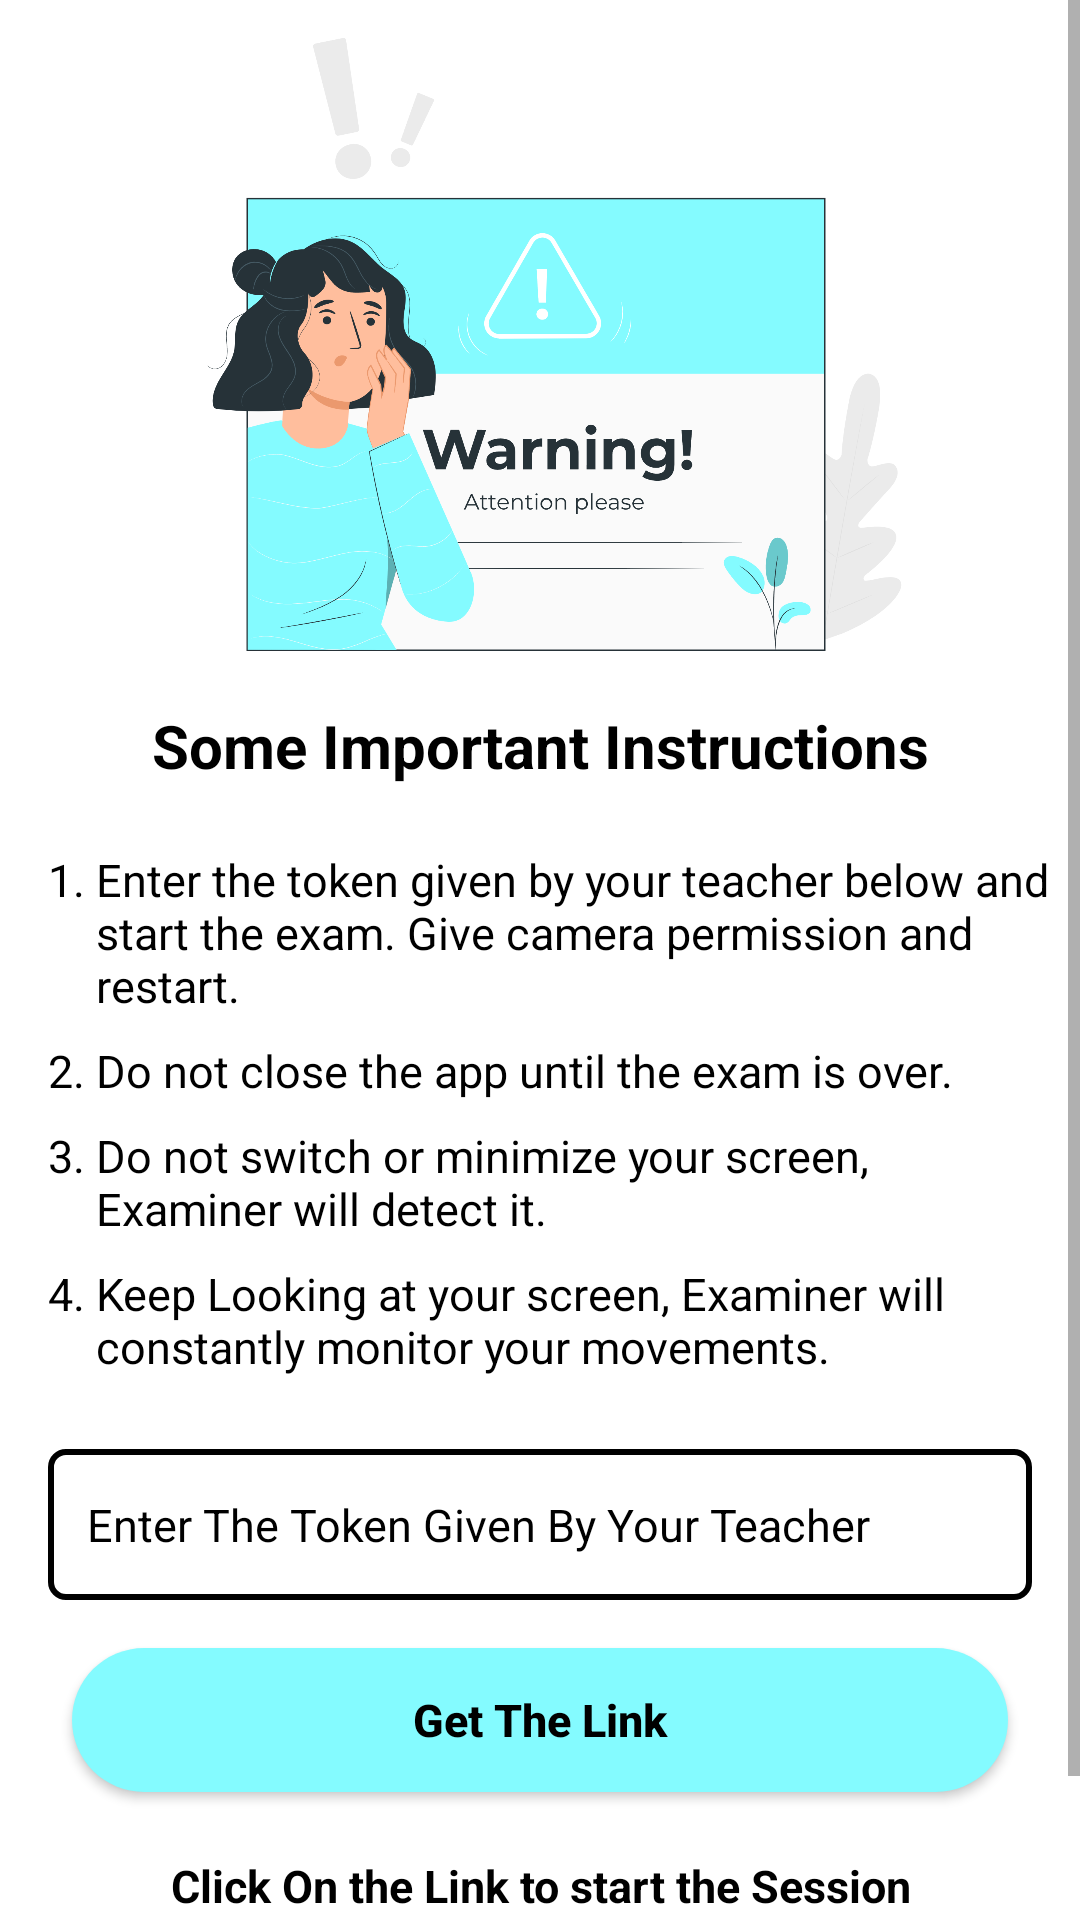

This screen was rendered from an Android layout file. Write that file and the resources it references.
<!-- AndroidManifest.xml: application theme Theme.Examiner -->
<!-- res/layout/activity_student_page.xml -->
<?xml version="1.0" encoding="utf-8"?>
<androidx.constraintlayout.widget.ConstraintLayout xmlns:android="http://schemas.android.com/apk/res/android"
    xmlns:app="http://schemas.android.com/apk/res-auto"
    xmlns:tools="http://schemas.android.com/tools"
    android:layout_width="match_parent"
    android:layout_height="match_parent"
    tools:context=".View.Student.StudentPage"
    android:background="@color/white">
    <ScrollView
        android:layout_width="match_parent"
        android:layout_height="match_parent"
        android:fillViewport="true"
        tools:layout_editor_absoluteX="0dp"
        tools:layout_editor_absoluteY="-16dp">

        <androidx.constraintlayout.widget.ConstraintLayout
            android:layout_width="match_parent"
            android:layout_height="match_parent">

            <ImageView
                android:id="@+id/warning"
                android:layout_width="250dp"
                android:layout_height="250dp"
                android:layout_marginStart="8dp"
                android:src="@drawable/warning"
                app:civ_circle_background_color="@color/white"
                app:layout_constraintEnd_toEndOf="parent"
                app:layout_constraintHorizontal_bias="0.496"
                app:layout_constraintStart_toStartOf="parent"
                app:layout_constraintTop_toTopOf="parent" />

            <TextView
                android:id="@+id/event"
                android:layout_width="0dp"
                android:layout_height="wrap_content"
                android:layout_marginStart="16dp"
                android:layout_marginTop="230dp"
                android:layout_marginEnd="16dp"
                android:gravity="center"
                android:padding="5dp"
                android:text="Some Important Instructions"
                android:textColor="@color/black"
                android:textIsSelectable="true"
                android:textSize="20sp"
                android:textStyle="bold"
                app:layout_constraintEnd_toEndOf="parent"
                app:layout_constraintHorizontal_bias="0.0"
                app:layout_constraintStart_toStartOf="parent"
                app:layout_constraintTop_toTopOf="@+id/warning" />

            <TextView
                android:id="@+id/textView"
                android:layout_width="wrap_content"
                android:layout_height="wrap_content"
                android:text="1. "
                android:textColor="@color/black"
                android:textSize="15sp"
                app:layout_constraintStart_toStartOf="@+id/event"
                app:layout_constraintTop_toTopOf="@+id/textview2" />

            <TextView
                android:id="@+id/textview2"
                android:layout_width="0dp"
                android:layout_height="wrap_content"
                android:layout_marginTop="16dp"
                android:layout_marginEnd="8dp"
                android:text="Enter the token given by your teacher below and start the exam. Give camera permission and restart."
                android:textColor="@color/black"
                android:textSize="15sp"
                app:layout_constraintEnd_toEndOf="parent"
                app:layout_constraintStart_toEndOf="@+id/textView"
                app:layout_constraintTop_toBottomOf="@+id/event" />

            <TextView
                android:id="@+id/textView5"
                android:layout_width="wrap_content"
                android:layout_height="wrap_content"
                android:text="2. "
                android:textColor="@color/black"
                android:textSize="15sp"
                app:layout_constraintStart_toStartOf="@+id/event"
                app:layout_constraintTop_toTopOf="@+id/textView2" />

            <TextView
                android:id="@+id/textView2"
                android:layout_width="0dp"
                android:layout_height="wrap_content"
                android:layout_marginTop="8dp"
                android:layout_marginEnd="8dp"
                android:text="Do not close the app until the exam is over."
                android:textColor="@color/black"
                android:textSize="15sp"
                app:layout_constraintEnd_toEndOf="parent"
                app:layout_constraintStart_toEndOf="@+id/textView"
                app:layout_constraintTop_toBottomOf="@+id/textview2" />

            <TextView
                android:layout_width="wrap_content"
                android:layout_height="wrap_content"
                android:text="3. "
                android:textColor="@color/black"
                android:textSize="15sp"
                app:layout_constraintStart_toStartOf="@+id/event"
                app:layout_constraintTop_toTopOf="@+id/textView6" />

            <TextView
                android:id="@+id/textView6"
                android:layout_width="0dp"
                android:layout_height="wrap_content"
                android:layout_marginTop="8dp"
                android:layout_marginEnd="8dp"
                android:text="Do not switch or minimize your screen, Examiner will detect it."
                android:textColor="@color/black"
                android:textSize="15sp"
                app:layout_constraintEnd_toEndOf="parent"
                app:layout_constraintStart_toEndOf="@+id/textView"
                app:layout_constraintTop_toBottomOf="@+id/textView2" />

            <TextView
                android:layout_width="wrap_content"
                android:layout_height="wrap_content"
                android:text="4. "
                android:textColor="@color/black"
                android:textSize="15sp"
                app:layout_constraintStart_toStartOf="@+id/event"
                app:layout_constraintTop_toTopOf="@+id/textView7" />

            <TextView
                android:id="@+id/textView7"
                android:layout_width="0dp"
                android:layout_height="wrap_content"
                android:layout_marginTop="8dp"
                android:layout_marginEnd="8dp"
                android:text="Keep Looking at your screen, Examiner will constantly monitor your movements."
                android:textColor="@color/black"
                android:textSize="15sp"
                app:layout_constraintEnd_toEndOf="parent"
                app:layout_constraintStart_toEndOf="@+id/textView"
                app:layout_constraintTop_toBottomOf="@+id/textView6" />

            <EditText
                android:id="@+id/token_et"
                android:layout_width="0dp"
                android:layout_height="wrap_content"
                android:layout_marginStart="16dp"
                android:layout_marginTop="24dp"
                android:layout_marginEnd="16dp"
                android:background="@drawable/input_bgblack"
                android:drawableLeft="@drawable/baseline_token_24"
                android:drawablePadding="10dp"
                android:hint="Enter The Token Given By Your Teacher"
                android:paddingLeft="13dp"
                android:paddingTop="15dp"
                android:paddingRight="13dp"
                android:paddingBottom="15dp"
                android:textColor="@color/black"
                android:textColorHint="@color/black"
                android:textSize="15sp"
                app:layout_constraintEnd_toEndOf="parent"
                app:layout_constraintHorizontal_bias="0.0"
                app:layout_constraintStart_toStartOf="parent"
                app:layout_constraintTop_toBottomOf="@+id/textView7" />

            <Button
                android:id="@+id/btn_proceed"
                android:layout_width="0dp"
                android:layout_height="wrap_content"
                android:layout_marginStart="8dp"
                android:layout_marginTop="16dp"
                android:layout_marginEnd="8dp"
                android:layout_marginBottom="8dp"
                android:background="@drawable/buttonbg"
                android:text="Get The Link"
                android:textAllCaps="false"
                android:textColor="@color/black"
                android:textSize="15sp"
                android:textStyle="bold"
                app:layout_constraintBottom_toBottomOf="parent"
                app:layout_constraintEnd_toEndOf="@+id/token_et"
                app:layout_constraintHorizontal_bias="0.0"
                app:layout_constraintStart_toStartOf="@+id/token_et"
                app:layout_constraintTop_toBottomOf="@+id/token_et"
                app:layout_constraintVertical_bias="0.0" />

            <TextView
                android:id="@+id/allthebest"
                android:layout_width="0dp"
                android:layout_height="wrap_content"
                android:layout_marginTop="16dp"
                android:gravity="center"
                android:padding="5dp"
                android:text="Click On the Link to start the Session"
                android:textColor="@color/black"
                android:textIsSelectable="true"
                android:textSize="15sp"
                android:textStyle="bold"
                app:layout_constraintEnd_toEndOf="@+id/btn_proceed"
                app:layout_constraintHorizontal_bias="1.0"
                app:layout_constraintStart_toStartOf="@+id/btn_proceed"
                app:layout_constraintTop_toBottomOf="@+id/btn_proceed" />

            <TextView
                android:id="@+id/link_tv"
                android:layout_width="0dp"
                android:layout_height="wrap_content"
                android:layout_marginBottom="8dp"
                android:gravity="center"
                android:padding="10dp"
                android:textColor="@color/purple_700"
                android:textSize="15sp"
                app:layout_constraintBottom_toBottomOf="parent"
                app:layout_constraintEnd_toEndOf="@+id/btn_proceed"
                app:layout_constraintHorizontal_bias="1.0"
                app:layout_constraintStart_toStartOf="@+id/btn_proceed"
                app:layout_constraintTop_toBottomOf="@+id/allthebest"
                app:layout_constraintVertical_bias="0.0" />

        </androidx.constraintlayout.widget.ConstraintLayout>
    </ScrollView>
</androidx.constraintlayout.widget.ConstraintLayout>
<!-- resources referenced by this layout -->
<resources>
  <!-- drawable buttonbg (drawable) -->
  <?xml version="1.0" encoding="utf-8"?>
  <shape xmlns:android="http://schemas.android.com/apk/res/android">
      <solid
          android:color="#84FBFF"/>
      <corners
          android:radius="200dp"/>
  </shape>
  <!-- drawable input_bgblack (drawable) -->
  <?xml version="1.0" encoding="utf-8"?>
  <selector xmlns:android="http://schemas.android.com/apk/res/android">
      <item>
          <shape>
              <corners android:radius="5dp"/>
              <stroke android:color="@color/black"
                  android:width="2dp"/>
          </shape>
      </item>
  </selector>
  <!-- drawable warning: png bitmap (drawable-v24, 237802 bytes) -->
  <style name="Theme.Examiner" parent="Theme.AppCompat.DayNight.NoActionBar">
          
          <item name="colorPrimary">@color/purple_500</item>
          <item name="colorPrimaryVariant">@color/purple_700</item>
          <item name="colorOnPrimary">@color/white</item>
          
          <item name="colorSecondary">@color/teal_200</item>
          <item name="colorSecondaryVariant">@color/teal_700</item>
          <item name="colorOnSecondary">@color/black</item>
          
          <item name="android:statusBarColor">#21E2FC</item>
          
      </style>
  <!-- not gathered from this repository: default colours our renderer supplied (Android Studio template values) -->
  <color name="purple_500">#FF6200EE</color>
  <color name="purple_700">#FF3700B3</color>
  <color name="teal_200">#FF03DAC5</color>
  <color name="teal_700">#FF018786</color>
  <color name="black">#FF000000</color>
  <color name="white">#FFFFFFFF</color>
</resources>
